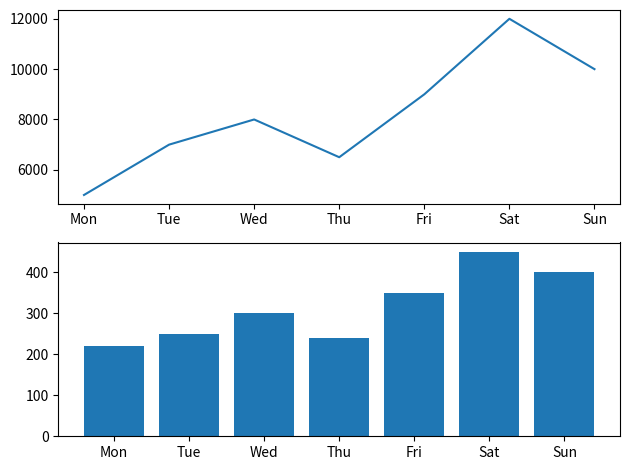

This chart was generated by the following Python code:
"""Data
days = ["Mon", "Tue", "Wed", "Thu", "Fri", "Sat", "Sun"]

steps = [5000, 7000, 8000, 6500, 9000, 12000, 10000]
calories = [220, 250, 300, 240, 350, 450, 400]
Requirements

Create 2 subplots:

Steps (Line Plot)
Calories Burned (Bar Chart)
Bonus

Share x-axis between subplots.

Concepts Practiced

✅ Subplots
✅ Line Plot
✅ Bar Chart"""

import matplotlib.pyplot as plt

days = ["Mon", "Tue", "Wed", "Thu", "Fri", "Sat", "Sun"]

steps = [5000, 7000, 8000, 6500, 9000, 12000, 10000]
calories = [220, 250, 300, 240, 350, 450, 400]

plt.subplot(2,1,1)

plt.plot(
    days,
    steps,
)

plt.subplot(2,1,2)

plt.bar(
    days,
    calories
)

plt.tight_layout()

plt.show()
